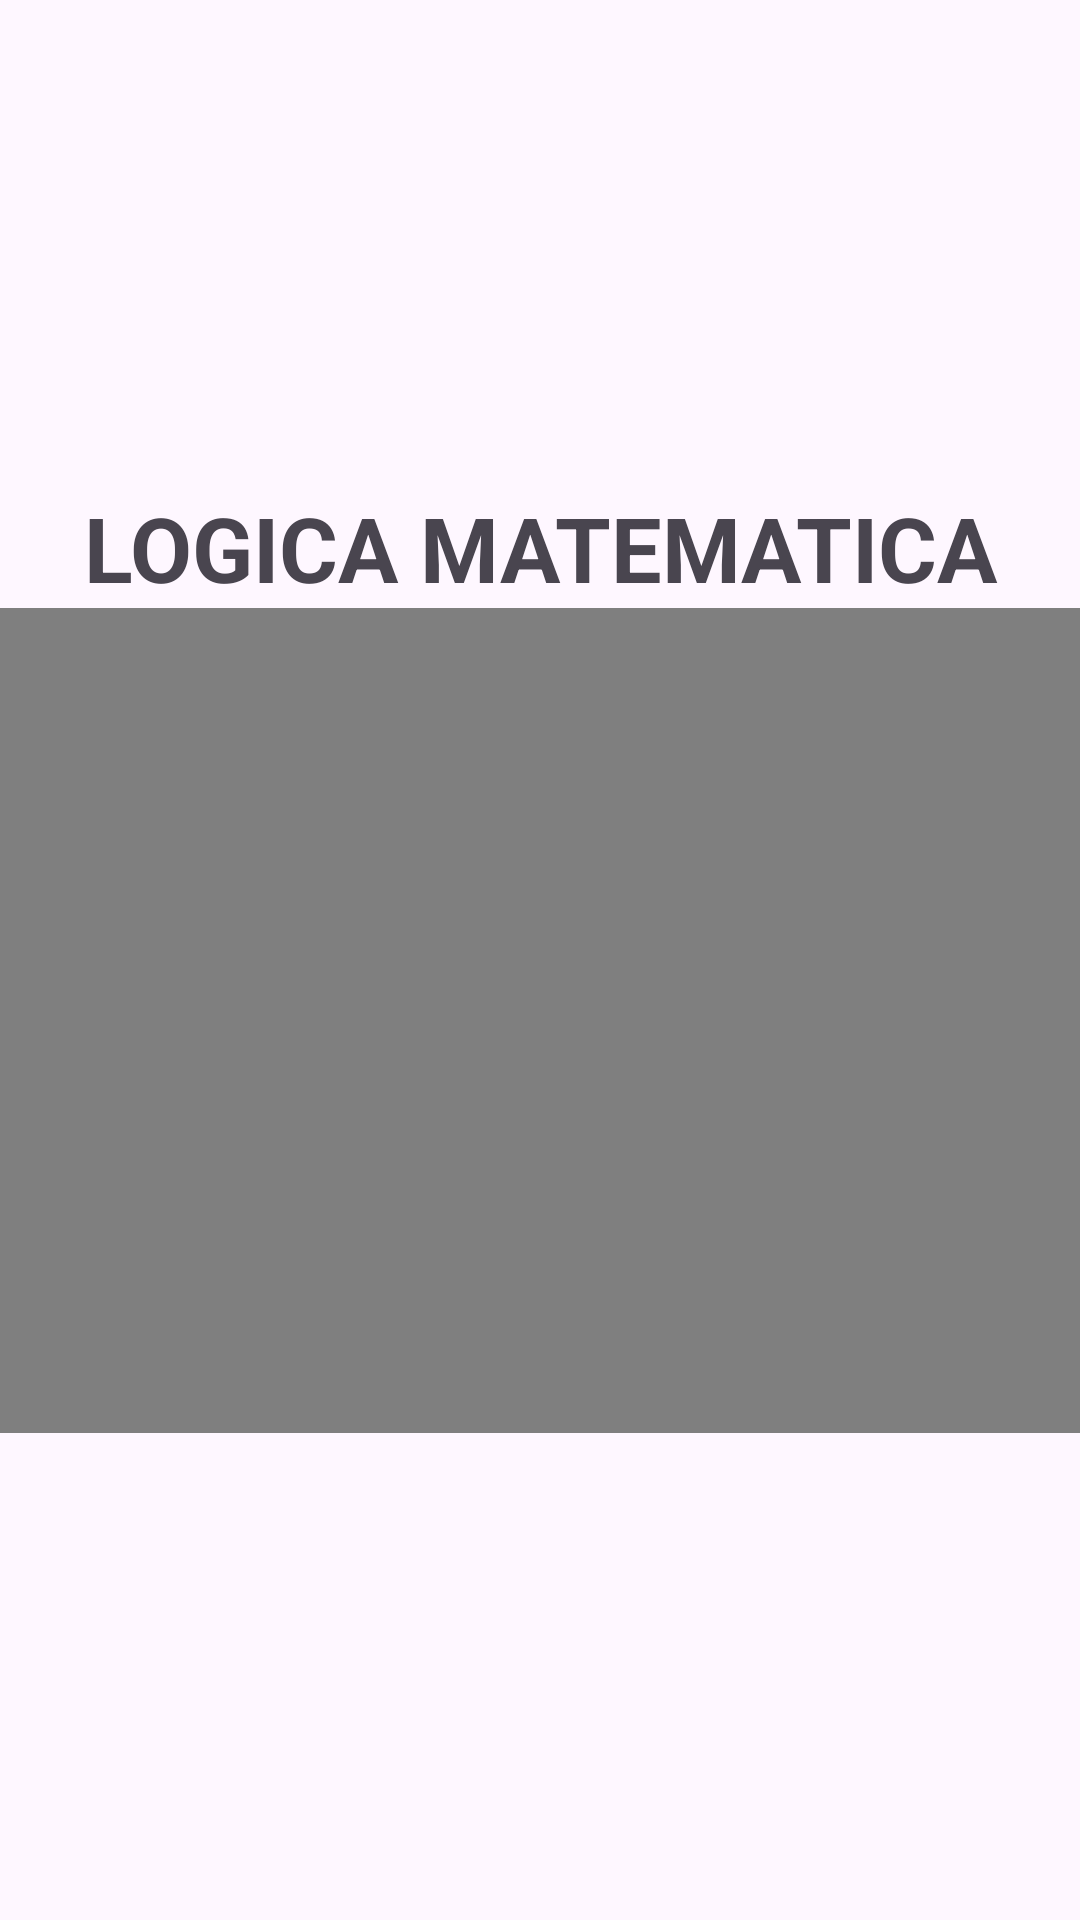

Reconstruct the res/layout file that produces this screen, plus the resources it refers to.
<!-- AndroidManifest.xml: application theme Theme.ProyectoFinalAP1Chavez -->
<!-- res/layout/activity_logica_matematica.xml -->
<?xml version="1.0" encoding="utf-8"?>
<androidx.constraintlayout.widget.ConstraintLayout xmlns:android="http://schemas.android.com/apk/res/android"
    xmlns:app="http://schemas.android.com/apk/res-auto"
    xmlns:tools="http://schemas.android.com/tools"
    android:id="@+id/main"
    android:layout_width="match_parent"
    android:layout_height="match_parent"
    tools:context=".LogicaMatematica">

    <LinearLayout
        android:orientation="vertical"
        android:gravity="center"
        android:layout_width="match_parent"
        android:layout_height="match_parent">

        <TextView
            android:id="@+id/textView"
            android:layout_width="match_parent"
            android:layout_height="wrap_content"
            android:gravity="center"
            android:text="LOGICA MATEMATICA"
            android:textSize="30sp"
            android:textStyle="bold" />

        <VideoView
            android:id="@+id/videoLogicaMat"
            android:layout_width="414dp"
            android:layout_height="275dp" />

    </LinearLayout>

</androidx.constraintlayout.widget.ConstraintLayout>
<!-- resources referenced by this layout -->
<resources>
  <style name="Theme.ProyectoFinalAP1Chavez" parent="Base.Theme.ProyectoFinalAP1Chavez" />
  <style name="Base.Theme.ProyectoFinalAP1Chavez" parent="Theme.Material3.DayNight.NoActionBar">
          
          
      </style>
</resources>
